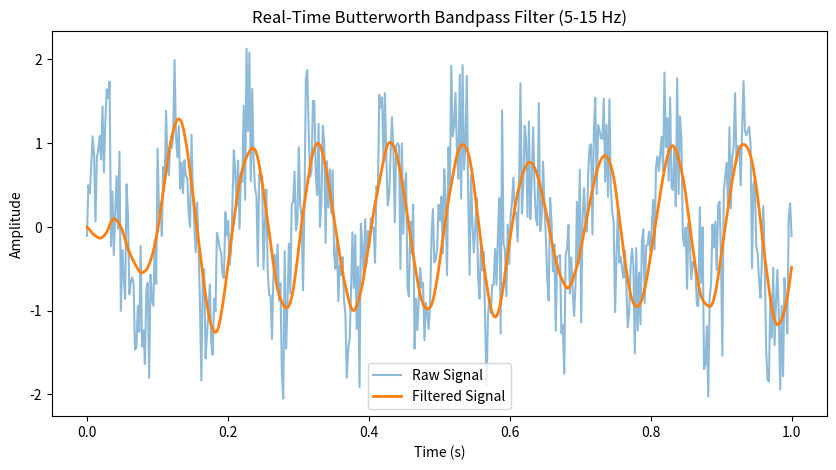

Here is the Python script that generated this plot:
from scipy import signal
import numpy as np

"""simulates a real-time bandpass filter using a Butterworth filter design."""

class RealTimeBandpassFilter:
    def __init__(self, lowcut, highcut, fs, order=2):
        """
        Initializes a real-time Butterworth bandpass filter.

        :param lowcut: Lower cutoff frequency (Hz)
        :param highcut: Upper cutoff frequency (Hz)
        :param fs: Sampling frequency (Hz)
        :param order: Filter order (default: 2 for minimal lag)
        """
        nyquist = 0.5 * fs  # Nyquist frequency
        low = lowcut / nyquist
        high = highcut / nyquist

        # Design the filter in Second-Order Sections (sos) form
        self.sos = signal.butter(order, [low, high], btype='band', output='sos')

        # Initialize filter state (correctly sets past values)
        self.zi = signal.sosfilt_zi(self.sos)  # Initial conditions for each section

    def filter_sample(self, sample):
        """
        Filters a single data sample in real time.

        :param sample: Incoming signal sample (scalar)
        :return: Filtered signal sample (scalar)
        """
        filtered_sample, self.zi = signal.sosfilt(self.sos, [sample], zi=self.zi)
        return filtered_sample[0]  # Extract single value
    


# Example Usage
if __name__ == "__main__":
    fs = 500  # Sampling frequency (Hz)
    lowcut = 5  # Low cutoff (Hz)
    highcut = 15  # High cutoff (Hz)

    filter_obj = RealTimeBandpassFilter(lowcut, highcut, fs)

    # Simulated real-time signal: 10 Hz sine wave + noise
    t = np.linspace(0, 1, fs)  # 1-second time vector
    raw_signal = np.sin(2 * np.pi * 10 * t) + 0.5 * np.random.randn(len(t))

    filtered_signal = []
    for sample in raw_signal:
        y = filter_obj.filter_sample(sample)
        filtered_signal.append(y)

    # Plot the results
    import matplotlib.pyplot as plt
    plt.figure(figsize=(10, 5))
    plt.plot(t, raw_signal, label="Raw Signal", alpha=0.5)
    plt.plot(t, filtered_signal, label="Filtered Signal", linewidth=2)
    plt.legend()
    plt.xlabel("Time (s)")
    plt.ylabel("Amplitude")
    plt.title("Real-Time Butterworth Bandpass Filter (5-15 Hz)")
    plt.show()
